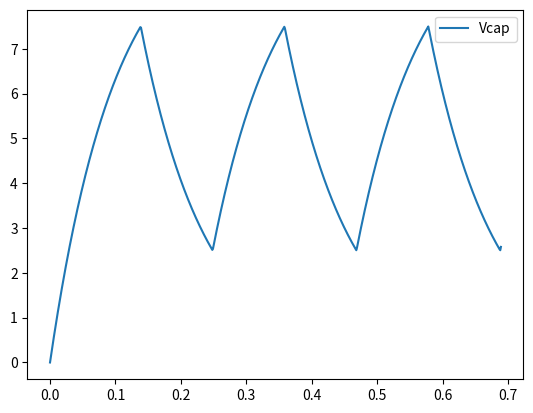

Write Python code to recreate this figure.
import matplotlib.pyplot as plt
import numpy as np


def intV1transistions():
    """
    Runs through integer value combinations for R1, R2, and R3 from 1 to 100.
    Prints combination which gives largest transistion width for V1 low to V1 high.
    These values can be used as a proportion of R1, R2, and R3 to each other
    """

    R1 = range(1, 100 + 1)
    R2 = range(1, 100 + 1)
    R3 = range(1, 100 + 1)

    V1_low = []
    V1_high = []
    V1_diff = []

    R = []

    for r1 in R1:
        for r2 in R2:
            for r3 in R3:

                 R.append([r1, r2, r3])

                 V1_low.append((r2 * r3) / (r2 * r3 + r1 * r3 + r1 * r2))
                 V1_high.append((r2 * r3 + r1 * r2) / (r2 * r3 + r1 * r3 + r1 * r2))
                 V1_diff.append(V1_high[-1] - V1_low[-1])

    # Very process intensive
    # plt.plot(V1_low)
    # plt.plot(V1_high)
    # plt.plot(V1_diff)
    # plt.legend(['V1 Low', 'V1 High', 'V1 Diff'])
    # plt.show()

    V1_diff_max = max(V1_diff)
    index = V1_diff.index(V1_diff_max)
    V1_low_max_diff = V1_low[index]
    V1_high_max_diff = V1_high[index]
    R_proportions_max_diff = R[index]

    print(f'V1 Diff: {V1_diff_max}')
    print(f'V1 Low: {V1_low_max_diff}')
    print(f'V1 High: {V1_high_max_diff}')
    print(f'R : {R_proportions_max_diff}')


def graphdifferenceR1R2equal():
    data = []
    x = []
    for i in range(5000):
        z = 1/100 * i
        data.append(1/(2*z+1))
        x.append(z)

    plt.plot(x, data)
    plt.show()

def graphdifferenceR1R3equal():
    data = []
    x = []
    for i in range(5000):
        z = 1/100 * i
        data.append(z/(2*z+1))
        x.append(z)

    plt.plot(x, data)
    plt.show()


def graphVcapGeneral(R, C, Vcc, v_thres_high, v_thres_low, t_stop=1, t_inc=0.001, Vop_output=False):
    """
    This Function uses the piecewise function defind in the hysteresis oscillator document on the RC section
    of the hysteresis oscillator
    :param R: Resistance used in the RC section
    :param C: Capacitance used in the RC section
    :param Vcc: Supple voltage desired
    :param v_thres_high: this is actually Vthreshigh/Vcc; percentage of Vcc for high threshold voltage
    :param v_thres_low: this is actually Vthreslow/Vcc; percentage of Vcc for low threshold voltage
    :param t_stop: stop time in seconds
    :param t_inc: time increment
    :return:
    """

    t_i = -R*C*np.log(1-v_thres_low)
    t_c = -R*C*np.log((v_thres_high - 1)/(v_thres_low - 1))
    t_d = -R*C*np.log((v_thres_low)/(v_thres_high))

    t = [0]
    v = []
    N = 0
    if Vop_output:
        vout = []
    i = 0
    while t[-1] < t_stop:

        if t[-1] < t_i + t_c + t_d:
            N = 0
        else:
            N = np.floor((t[-1] - t_i) / (t_c + t_d))

        # print(f'{t}\t{N}')

        if t[-1] < t_i:
            if Vop_output:
                vout.append(Vcc)
            v.append(Vcc - Vcc * np.exp(-t[-1] / (R * C)))
        elif t[-1] >= t_i + (t_c + t_d) * N and t[-1] < t_i + t_c*(N + 1) + t_d*N:
            if Vop_output:
                vout.append(Vcc)
            v.append(Vcc + (v_thres_low*Vcc - Vcc) * np.exp(-(t[-1] - (t_i + (t_c + t_d) * N)) / (R * C)))
        elif t[-1] >= t_i + t_c*(N + 1) + t_d*N and t_i + (t_c + t_d) * (N + 1):
            if Vop_output:
                vout.append(0)
            v.append(v_thres_high * Vcc * np.exp(-(t[-1] - (t_i + t_c*(N + 1) + t_d*N)) / (R * C)))

        i = i + 1
        t.append(i * t_inc)

    print(t_i)
    print(t_c)
    print(t_d)

    plt.plot(t[:-1], v)
    if Vop_output:
        plt.plot(t[:-1], vout)
        plt.legend(['Vcap', 'Vop'])
    else:
        plt.legend(['Vcap'])
    plt.show()

if __name__ == '__main__':
    graphVcapGeneral(10e3, 10e-6, 10, 0.75, 0.25, 0.69)
